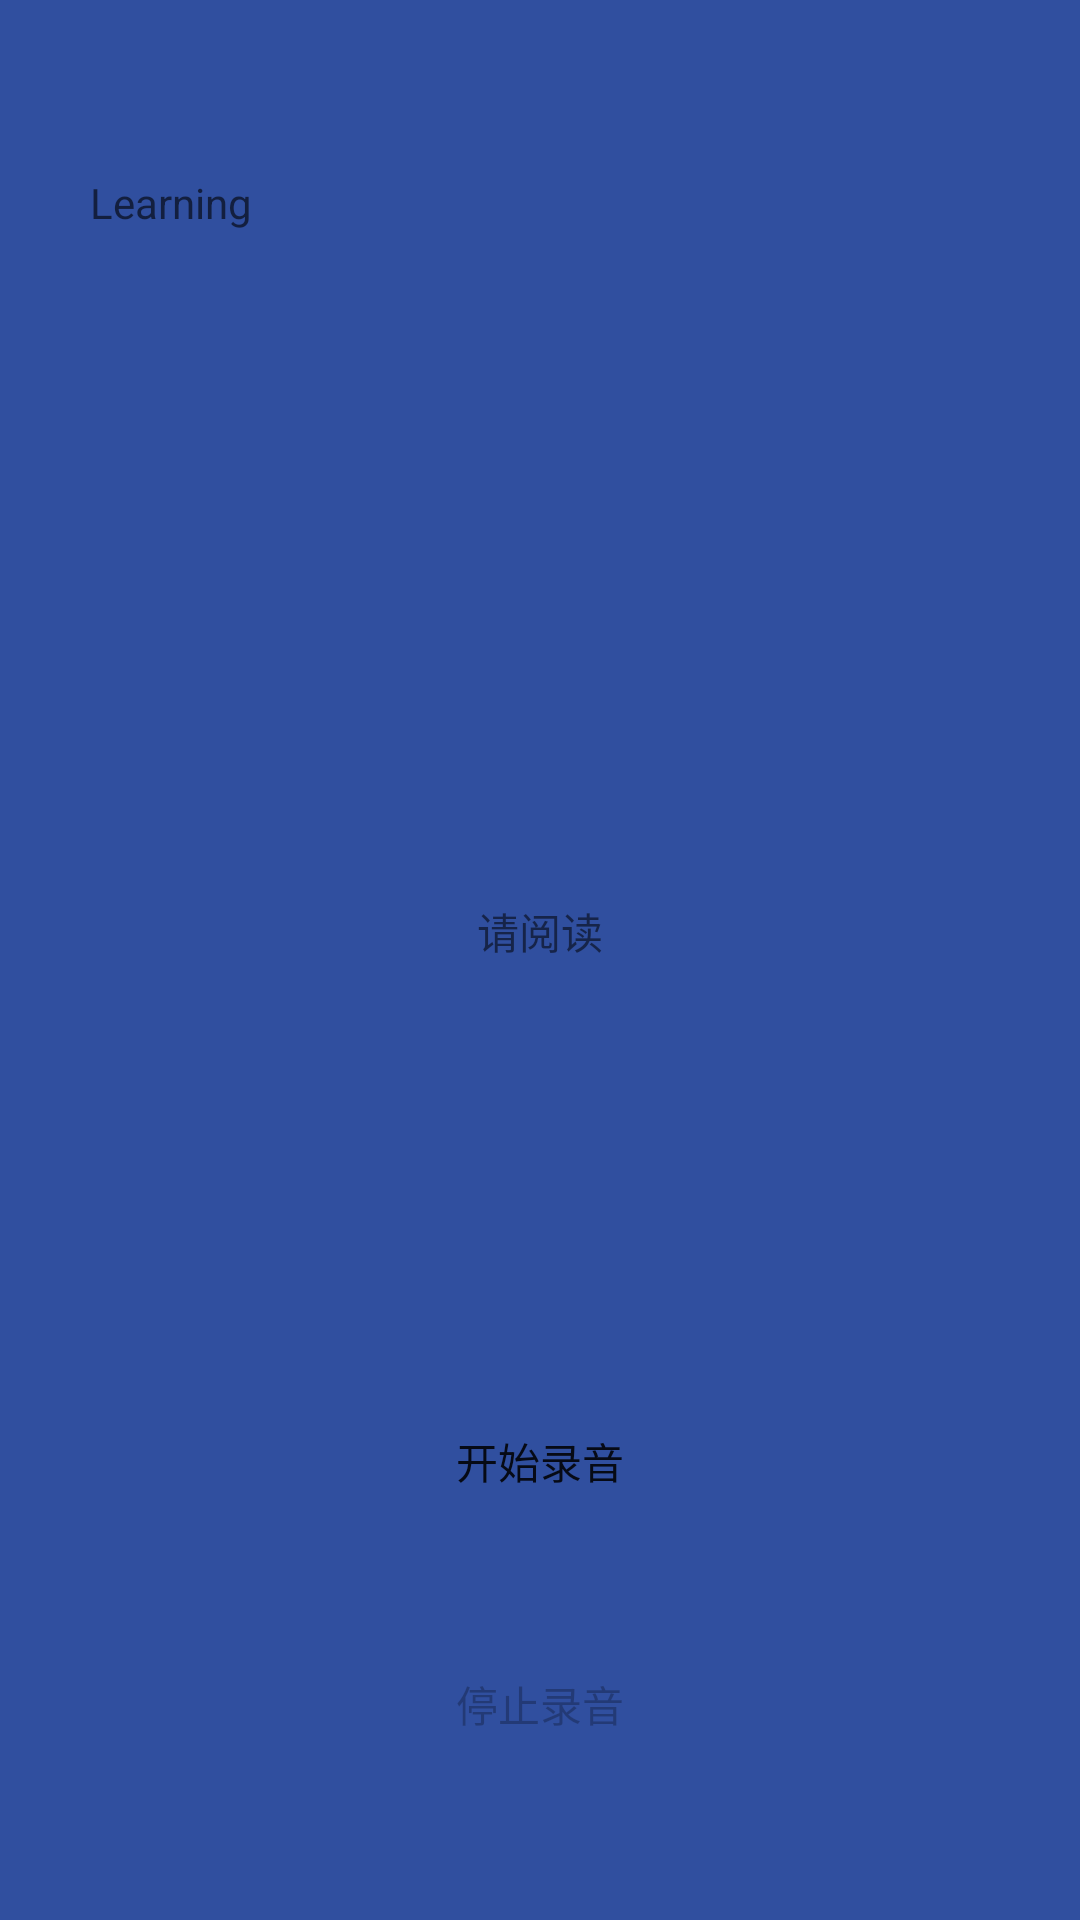

Reconstruct the res/layout file that produces this screen, plus the resources it refers to.
<!-- AndroidManifest.xml: application theme AppTheme -->
<!-- res/layout/speakdatadetails.xml -->
<?xml version="1.0" encoding="utf-8"?>
<RelativeLayout xmlns:android="http://schemas.android.com/apk/res/android"
    xmlns:app="http://schemas.android.com/apk/res-auto"
    android:orientation="vertical" android:layout_width="match_parent"
    android:layout_height="match_parent"
    android:background="@color/blue">

    <Button
        android:text="停止录音"
        android:layout_width="wrap_content"
        android:layout_height="wrap_content"
        android:id="@+id/stop"
        android:layout_alignParentBottom="true"
        android:layout_alignLeft="@+id/start"
        android:layout_alignStart="@+id/start"
        android:layout_marginBottom="48dp"
        android:onClick="onClick"
        android:background="@drawable/shape"
        android:enabled="false"/>

    <Button
        android:text="开始录音"
        android:layout_width="wrap_content"
        android:layout_height="wrap_content"
        android:id="@+id/start"
        android:layout_alignBottom="@+id/stop"
        android:layout_centerHorizontal="true"
        android:layout_marginBottom="81dp"
        android:onClick="onClick"
        android:background="@drawable/shape"/>

    <TextView
        android:hint="@string/app_name"
        android:layout_width="300dp"
        android:layout_height="200dp"
        android:layout_marginTop="58dp"
        android:id="@+id/speakdatadetails"
        android:layout_alignParentTop="true"
        android:layout_centerHorizontal="true"
        android:scrollbars="vertical"
        android:fadeScrollbars="false"/>

    <TextView
        android:text="请阅读"
        android:layout_width="wrap_content"
        android:layout_height="wrap_content"
        android:id="@+id/control"
        android:layout_marginTop="42dp"
        android:layout_below="@+id/speakdatadetails"
        android:layout_centerHorizontal="true"
        />


</RelativeLayout>
<!-- resources referenced by this layout -->
<resources>
  <color name="blue">#304f9f</color>
  <string name="app_name">Learning</string>
  <style name="AppTheme" parent="Theme.AppCompat.Light.DarkActionBar">
          
          <item name="colorPrimary">@color/colorPrimary</item>
          <item name="colorPrimaryDark">@color/colorPrimaryDark</item>
          <item name="colorAccent">@color/colorAccent</item>
      </style>
  <color name="colorPrimary">#3F51B5</color>
  <color name="colorPrimaryDark">#303F9F</color>
  <color name="colorAccent">#FF4081</color>
</resources>
